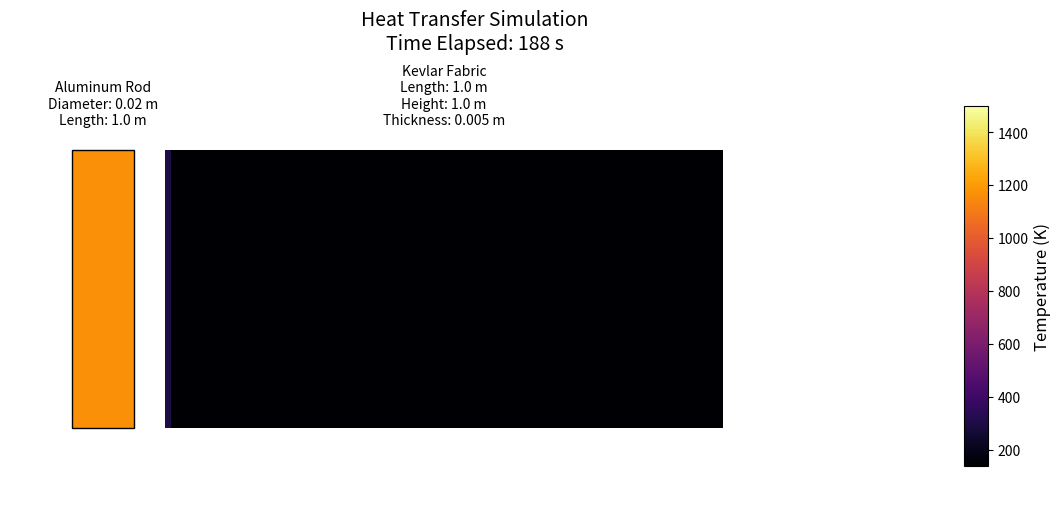

Reproduce this figure in Python. (Note: this script raises an exception after producing the figure.)
import numpy as np
import matplotlib.pyplot as plt
from matplotlib.animation import FuncAnimation
from matplotlib.colors import Normalize
from matplotlib.cm import ScalarMappable
from matplotlib.colorbar import ColorbarBase
import matplotlib.patches as mpatches

def calculate_temperature_distribution_with_conduction(material_rod, cp_rod, rho_rod, dimensions_rod, emissivity_rod, h_coefficient_rod, T_initial_rod,
                                                       material_fabric, cp_fabric, rho_fabric, dimensions_fabric, emissivity_fabric, h_coefficient_fabric, T_initial_fabric,
                                                       T_exhaust, T_space, time, k_contact, A_contact, d_contact, n_segments):
    temperatures_rod = []
    temperatures_fabric = np.full((n_segments,), T_initial_fabric)

    diameter, length = dimensions_rod
    radius = diameter / 2
    surface_area_conv_rod = np.pi * diameter * length
    surface_area_rad_rod = surface_area_conv_rod + 2 * np.pi * radius**2
    volume_rod = np.pi * radius**2 * length

    length_fabric, height_fabric, thickness_fabric = dimensions_fabric
    segment_length = length_fabric / n_segments
    segment_area = height_fabric * segment_length
    surface_area_conv_fabric = segment_area * n_segments
    surface_area_rad_fabric = segment_area * n_segments
    volume_fabric = length_fabric * height_fabric * thickness_fabric / n_segments

    mass_rod = rho_rod * volume_rod
    mass_fabric_segment = rho_fabric * volume_fabric
    sigma = 5.67e-8
    h_rod = h_coefficient_rod
    h_fabric = h_coefficient_fabric

    T_final_rod = T_initial_rod
    dt = 1  #time step in seconds
    total_steps = time  #total number of time steps
    temperature_history_rod = []
    temperature_history_fabric = []

    for t in range(0, time, dt):
        #heat transfer for the rod
        heat_in_rod = h_rod * surface_area_conv_rod * (T_exhaust - T_final_rod) * dt
        heat_out_rod = emissivity_rod * sigma * surface_area_rad_rod * ((T_final_rod**4) - T_space**4) * dt
        heat_conduction_rod_to_fabric = k_contact * A_contact / d_contact * (temperatures_fabric[0] - T_final_rod) * dt

        delta_T_rod = (heat_in_rod + heat_conduction_rod_to_fabric - heat_out_rod) / (mass_rod * cp_rod)
        T_final_rod += delta_T_rod

        #heat transfer for the fabric
        new_temperatures_fabric = np.copy(temperatures_fabric)

        #heat conduction between rod and the first fabric segment
        heat_conduction_fabric_0 = k_contact * A_contact / d_contact * (T_final_rod - temperatures_fabric[0]) * dt
        delta_T_fabric_0 = (heat_conduction_fabric_0 + h_fabric * segment_area * (T_exhaust - temperatures_fabric[0]) * dt -
                            emissivity_fabric * sigma * segment_area * ((temperatures_fabric[0]**4) - T_space**4) * dt) / (mass_fabric_segment * cp_fabric)
        new_temperatures_fabric[0] += delta_T_fabric_0

        #heat conduction between fabric segments
        for i in range(1, n_segments):
            heat_conduction_fabric = k_contact * segment_area / thickness_fabric * (temperatures_fabric[i-1] - temperatures_fabric[i]) * dt
            delta_T_fabric = (heat_conduction_fabric + h_fabric * segment_area * (T_exhaust - temperatures_fabric[i]) * dt -
                              emissivity_fabric * sigma * segment_area * ((temperatures_fabric[i]**4) - T_space**4) * dt) / (mass_fabric_segment * cp_fabric)
            new_temperatures_fabric[i] += delta_T_fabric

        temperatures_fabric = new_temperatures_fabric

        temperature_history_rod.append(T_final_rod)
        temperature_history_fabric.append(np.copy(temperatures_fabric))

    return temperature_history_rod, temperature_history_fabric

fig, ax = plt.subplots(figsize=(12, 6))
ax.set_xlim(0, 1.5)
ax.set_ylim(0, 1)
ax.axis('off')

#num of segments for the Kevlar fabric
n_segments = 100

#dimensions - these ones i made hyothetical for now, but they are easy to cheange for the real life thing
#Aluminum Rod: diameter=0.02 m, length=1.0 m
#Kevlar Fabric: length=1.0 m, height=1.0 m, thickness=0.005 m

#Define rectangles for aluminum and Kevlar
#Positions and sizes are relative for visualization purposes

#Rod
rod_x = 0.1  #x-position
rod_y = 0.2  #y-position
rod_width = 0.1  #width
rod_height = 0.6  #height

#Kevlar
fabric_x = rod_x + rod_width + 0.05  #start after the rod with some gap
fabric_y = 0.2  #same y-position as rod
fabric_width = 0.9  #total width
fabric_height = 0.6  #height same as rod

#rod Rectangle
rect_aluminum = plt.Rectangle((rod_x, rod_y), rod_width, rod_height, color='grey', label='Aluminum Rod', ec='black')
ax.add_patch(rect_aluminum)

#kevlar Fabric Segments
segment_width = fabric_width / n_segments
rect_kevlar_segments = []
for i in range(n_segments):
    segment = plt.Rectangle((fabric_x + i*segment_width, fabric_y), segment_width, fabric_height, 
                            color='grey', ec=None)  #ec=None removes edge color because the edge divisions are too distracting
    ax.add_patch(segment)
    rect_kevlar_segments.append(segment)


rod_label = f"Aluminum Rod\nDiameter: 0.02 m\nLength: 1.0 m"
ax.text(rod_x + rod_width/2, rod_y + rod_height + 0.05, rod_label, color='black', fontsize=10, ha='center', va='bottom')

fabric_label = f"Kevlar Fabric\nLength: 1.0 m\nHeight: 1.0 m\nThickness: 0.005 m"
ax.text(fabric_x + fabric_width/2, fabric_y + fabric_height + 0.05, fabric_label, color='black', fontsize=10, ha='center', va='bottom')

#Color normalization and mapping setup:
#to enhance the visibility, I set normalization based on expected temperature ranges
# For now, I am using initial temp and exhaust temp as bounds

T_initial = 140.15  #initial temperature in K
T_exhaust = 1500  #exhaust temperature in K

norm = Normalize(T_initial, T_exhaust)
sm = ScalarMappable(norm=norm, cmap='inferno')  #changed colormap to 'inferno' for better contrast

#create a colorbar as a key
cax = fig.add_axes([0.92, 0.2, 0.02, 0.6])
cb = ColorbarBase(cax, cmap='inferno', norm=norm, orientation='vertical')
cb.set_label('Temperature (K)', fontsize=12)

#temperature data calculation considering conduction between materials
simulation_time = 500  #total simulation time in seconds

T_aluminum_history, T_kevlar_history = calculate_temperature_distribution_with_conduction(
    material_rod="Aluminum", 
    cp_rod=897, 
    rho_rod=2700, 
    dimensions_rod=(0.02, 1.0), 
    emissivity_rod=0.1, 
    h_coefficient_rod=64, 
    T_initial_rod=140.15,
    material_fabric="Kevlar", 
    cp_fabric=1420, 
    rho_fabric=1440, 
    dimensions_fabric=(1.0, 1.0, 0.005), 
    emissivity_fabric=0.85, 
    h_coefficient_fabric=0.04, 
    T_initial_fabric=140.15,
    T_exhaust=1500, 
    T_space=2.7, 
    time=simulation_time, 
    k_contact=0.04, 
    A_contact=0.02, 
    d_contact=0.005, 
    n_segments=n_segments
)

#adjust normalization based on simulation results to enhance contrast
kevlar_temperatures_flat = np.array(T_kevlar_history).flatten()
all_temperatures = np.concatenate((kevlar_temperatures_flat, T_aluminum_history))  #combining all temperatures

min_temp = np.min(all_temperatures)
max_temp = np.max(all_temperatures)
norm = Normalize(min_temp, max_temp)
sm = ScalarMappable(norm=norm, cmap='inferno')
cb.norm = norm

#animation update function
def update(frame):
    rect_aluminum.set_facecolor(sm.to_rgba(T_aluminum_history[frame]))

    for i, rect in enumerate(rect_kevlar_segments):
        rect.set_facecolor(sm.to_rgba(T_kevlar_history[frame][i]))

    ax.set_title(f"Heat Transfer Simulation\nTime Elapsed: {frame} s", fontsize=14)
    return [rect_aluminum] + rect_kevlar_segments

#create and run the animation
ani = FuncAnimation(fig, update, frames=simulation_time, interval=50, blit=True, repeat=False)
ani.save('heat_transfer_animation_with_distribution.mp4', writer='ffmpeg', fps=30)

plt.show()
